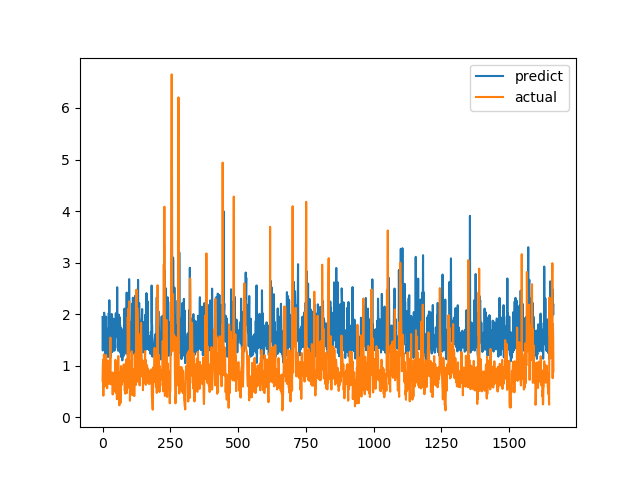

Data behind this chart, as committed beside it:
predict, actual
1.945, 0.7094
1.295, 1.015
1.892, 1.116
1.605, 0.4183
1.522, 1.002
1.384, 1.219
2.028, 1.143
1.596, 0.6528
1.513, 0.6747
1.579, 0.601
1.864, 0.6695
1.226, 0.6538
1.633, 0.7814
1.952, 1.206
1.365, 0.8469
1.545, 0.8286
1.718, 0.6482
1.593, 0.5624
1.373, 0.7183
1.193, 1.1
1.168, 0.9542
1.54, 0.729
1.67, 0.6694
2.022, 0.8631
1.636, 0.6465
2.27, 0.8223
1.581, 0.9236
1.477, 0.8301
1.875, 1.067
1.339, 1.546
1.167, 0.6827
1.279, 0.6386
1.645, 0.6464
1.261, 0.6881
2.003, 0.7274
1.588, 0.65
1.267, 0.8694
1.752, 0.4409
1.728, 0.4519
1.48, 0.7575
1.548, 0.4952
1.913, 0.6851
1.478, 0.7244
1.49, 0.8654
1.292, 0.74
1.574, 0.8071
1.501, 0.8204
1.895, 1.114
1.663, 1.109
2.018, 0.4751
1.565, 1.039
1.682, 0.9458
1.71, 0.7878
1.797, 0.3505
2.522, 0.9368
1.697, 0.9868
1.342, 0.647
1.542, 1.03
1.287, 1.187
1.914, 0.9329
... 1,604 more rows
